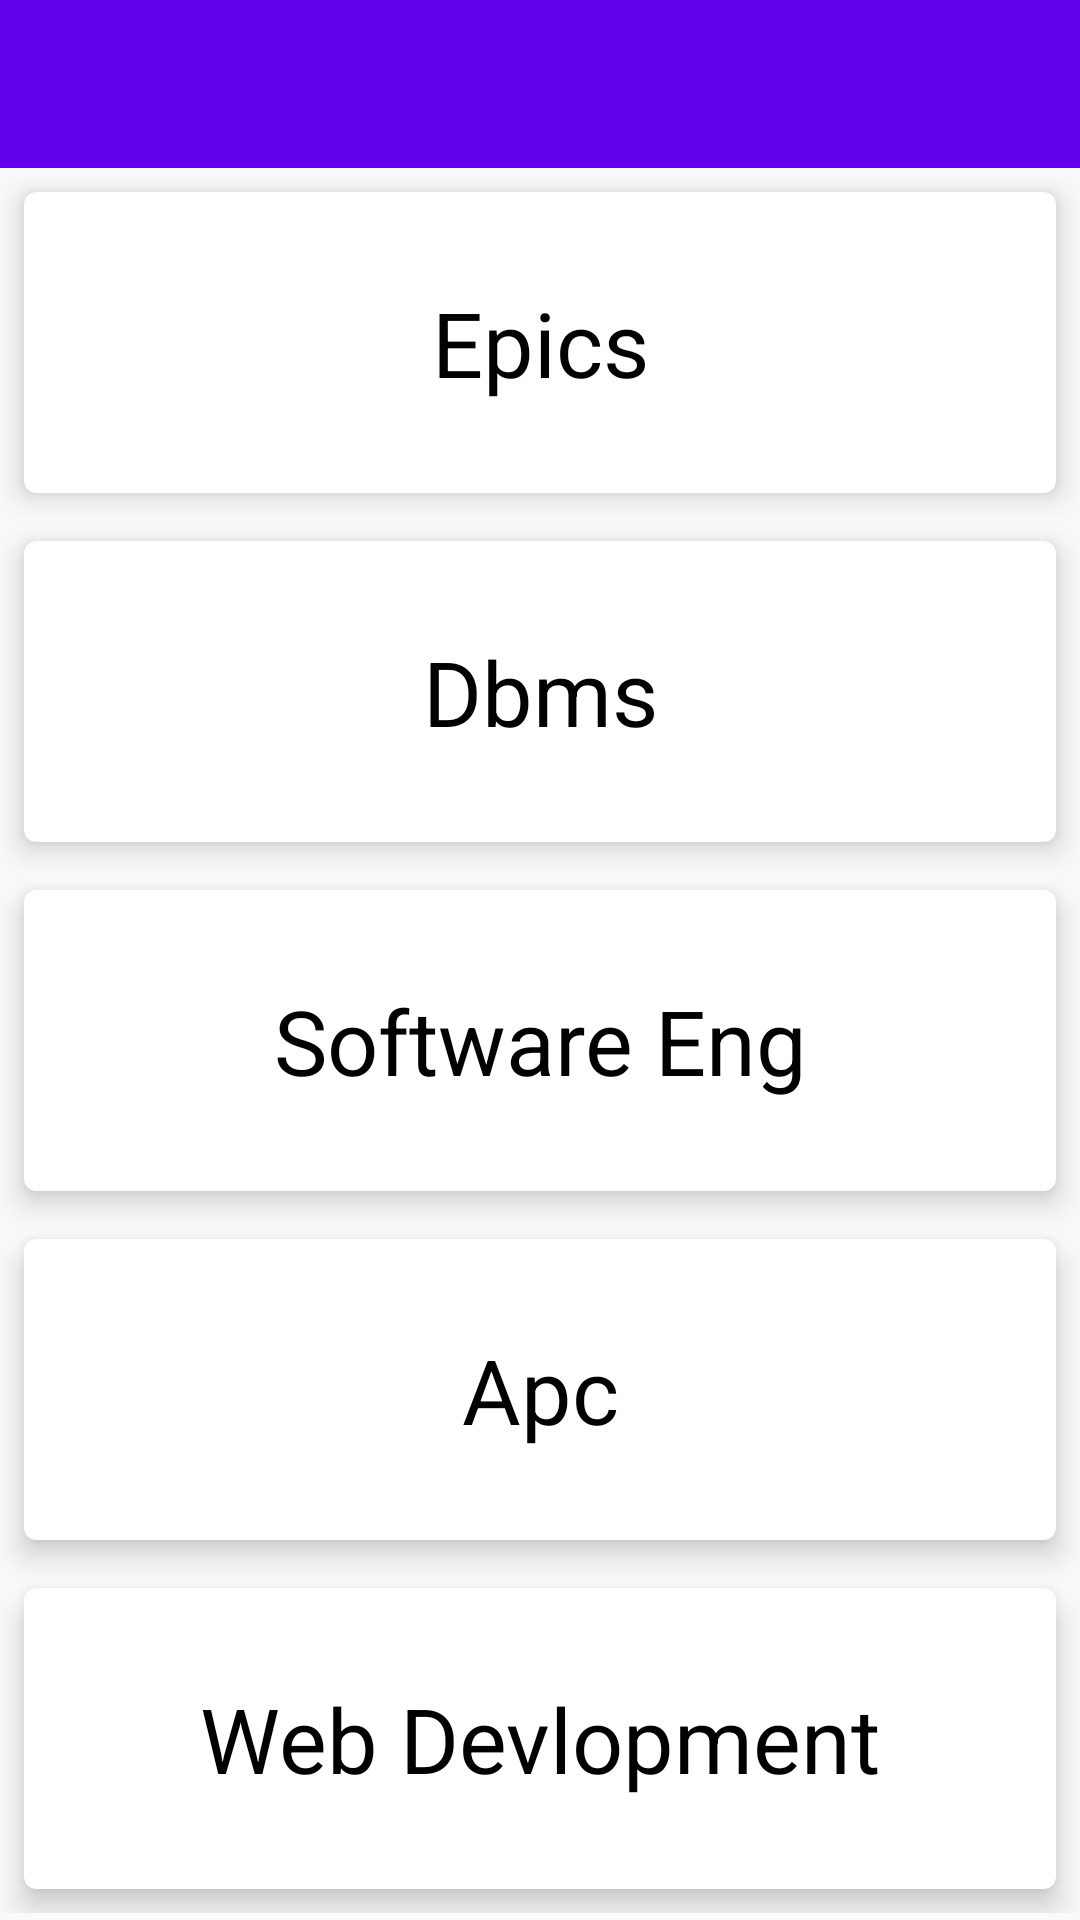

Layout XML and referenced resources for this Android screen:
<!-- AndroidManifest.xml: application theme AppTheme -->
<!-- res/layout/activity_all_subjects.xml -->
<?xml version="1.0" encoding="utf-8"?>
<LinearLayout xmlns:android="http://schemas.android.com/apk/res/android"
    android:layout_width="match_parent"
    android:layout_height="match_parent"
    xmlns:tools="http://schemas.android.com/tools"
    xmlns:app="http://schemas.android.com/apk/res-auto"
    android:orientation="vertical"
    >
    <android.support.design.widget.AppBarLayout
        android:layout_width="match_parent"
        android:layout_height="wrap_content"
        android:theme="@style/AppTheme.AppBarOverlay">

        <android.support.v7.widget.Toolbar
            android:id="@+id/toolbar"
            android:layout_width="match_parent"
            android:layout_height="?attr/actionBarSize"
            android:background="?attr/colorPrimary"
            app:popupTheme="@style/AppTheme.PopupOverlay"/>

    </android.support.design.widget.AppBarLayout>
    <ScrollView
        android:layout_width="match_parent"
        android:layout_height="match_parent"
        tools:context=".AllSubjects">

        <LinearLayout
            android:layout_width="match_parent"
            android:layout_height="match_parent"
            android:orientation="vertical">

            <GridLayout
                android:rowCount="5"
                android:columnCount="1"
                android:alignmentMode="alignMargins"
                android:columnOrderPreserved="true"
                android:layout_width="match_parent"
                android:layout_height="match_parent">

                <android.support.v7.widget.CardView
                    android:layout_width="match_parent"
                    android:layout_height="wrap_content"
                    android:layout_rowWeight="1"
                    android:layout_columnWeight="1"
                    app:cardElevation="6dp"
                    app:cardCornerRadius="4dp"
                    android:layout_margin="8dp"
                    android:onClick="changePage"
                    >
                    <TextView
                        android:layout_width="match_parent"
                        android:layout_height="wrap_content"
                        android:layout_weight="1"
                        android:textSize="30sp"
                        android:padding="20dp"
                        android:layout_margin="10dp"
                        android:gravity="center"
                        android:text="Epics"
                        android:textColor="#000000"
                        />
                </android.support.v7.widget.CardView>

                <android.support.v7.widget.CardView
                    android:layout_width="match_parent"
                    android:layout_height="wrap_content"
                    android:layout_rowWeight="1"
                    android:layout_columnWeight="1"
                    app:cardElevation="6dp"
                    app:cardCornerRadius="4dp"
                    android:layout_margin="8dp"
                    android:onClick="changePage"
                    >
                    <TextView
                        android:layout_width="match_parent"
                        android:layout_height="wrap_content"
                        android:layout_weight="1"
                        android:textSize="30sp"
                        android:padding="20dp"
                        android:layout_margin="10dp"
                        android:gravity="center"
                        android:text="Dbms"
                        android:textColor="#000000"
                        />
                </android.support.v7.widget.CardView>

                <android.support.v7.widget.CardView
                    android:layout_width="match_parent"
                    android:layout_height="wrap_content"
                    android:layout_rowWeight="1"
                    android:layout_columnWeight="1"
                    app:cardElevation="6dp"
                    app:cardCornerRadius="4dp"
                    android:layout_margin="8dp"
                    android:onClick="changePage"
                    >
                    <TextView
                        android:layout_width="match_parent"
                        android:layout_height="wrap_content"
                        android:layout_weight="1"
                        android:textSize="30sp"
                        android:padding="20dp"
                        android:layout_margin="10dp"
                        android:gravity="center"
                        android:text="Software Eng"
                        android:textColor="#000000"
                        />
                </android.support.v7.widget.CardView>

                <android.support.v7.widget.CardView
                    android:layout_width="match_parent"
                    android:layout_height="wrap_content"
                    android:layout_rowWeight="1"
                    android:layout_columnWeight="1"
                    app:cardElevation="6dp"
                    app:cardCornerRadius="4dp"
                    android:layout_margin="8dp"
                    android:onClick="changePage"
                    >
                    <TextView
                        android:layout_width="match_parent"
                        android:layout_height="wrap_content"
                        android:layout_weight="1"
                        android:textSize="30sp"
                        android:padding="20dp"
                        android:layout_margin="10dp"
                        android:gravity="center"
                        android:text="Apc"
                        android:textColor="#000000"
                        />
                </android.support.v7.widget.CardView>

                <android.support.v7.widget.CardView
                    android:layout_width="match_parent"
                    android:layout_height="wrap_content"
                    android:layout_rowWeight="1"
                    android:layout_columnWeight="1"
                    app:cardElevation="6dp"
                    app:cardCornerRadius="4dp"
                    android:layout_margin="8dp"
                    android:onClick="changePage"
                    >
                    <TextView
                        android:layout_width="match_parent"
                        android:layout_height="wrap_content"
                        android:layout_weight="1"
                        android:textSize="30sp"
                        android:padding="20dp"
                        android:layout_margin="10dp"
                        android:gravity="center"
                        android:text="Web Devlopment"
                        android:textColor="#000000"
                        />
                </android.support.v7.widget.CardView>

            </GridLayout>
        </LinearLayout>
    </ScrollView>
</LinearLayout>
<!-- resources referenced by this layout -->
<resources>
  <style name="AppTheme" parent="Theme.AppCompat.Light.NoActionBar">
          
          <item name="colorPrimary">@color/colorPrimary</item>
          <item name="colorPrimaryDark">@color/colorPrimaryDark</item>
          <item name="colorAccent">#f9a12c</item>
      </style>
  <!-- not gathered from this repository: default colours our renderer supplied (Android Studio template values) -->
  <color name="colorPrimary">#FF6200EE</color>
  <color name="colorPrimaryDark">#FF3700B3</color>
</resources>
